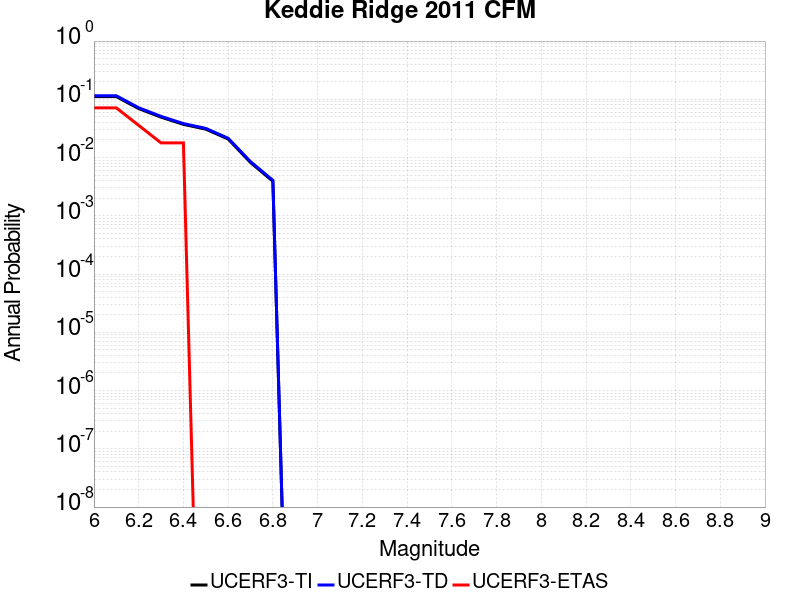

Values plotted in this chart, from the file beside it:
Magnitude, UCERF3-TI Prob, UCERF3-TD Prob, UCERF3-ETAS Prob
6.0, 0.1112, 0.1152, 0.07143
6.1, 0.1112, 0.1152, 0.07143
6.2, 0.06935, 0.07167, 0.03571
6.3, 0.04938, 0.05097, 0.01786
6.4, 0.03715, 0.03831, 0.01786
6.5, 0.03074, 0.03169, 0.0
6.6, 0.02083, 0.02147, 0.0
6.7, 0.008227, 0.008513, 0.0
6.8, 0.003915, 0.004069, 0.0
